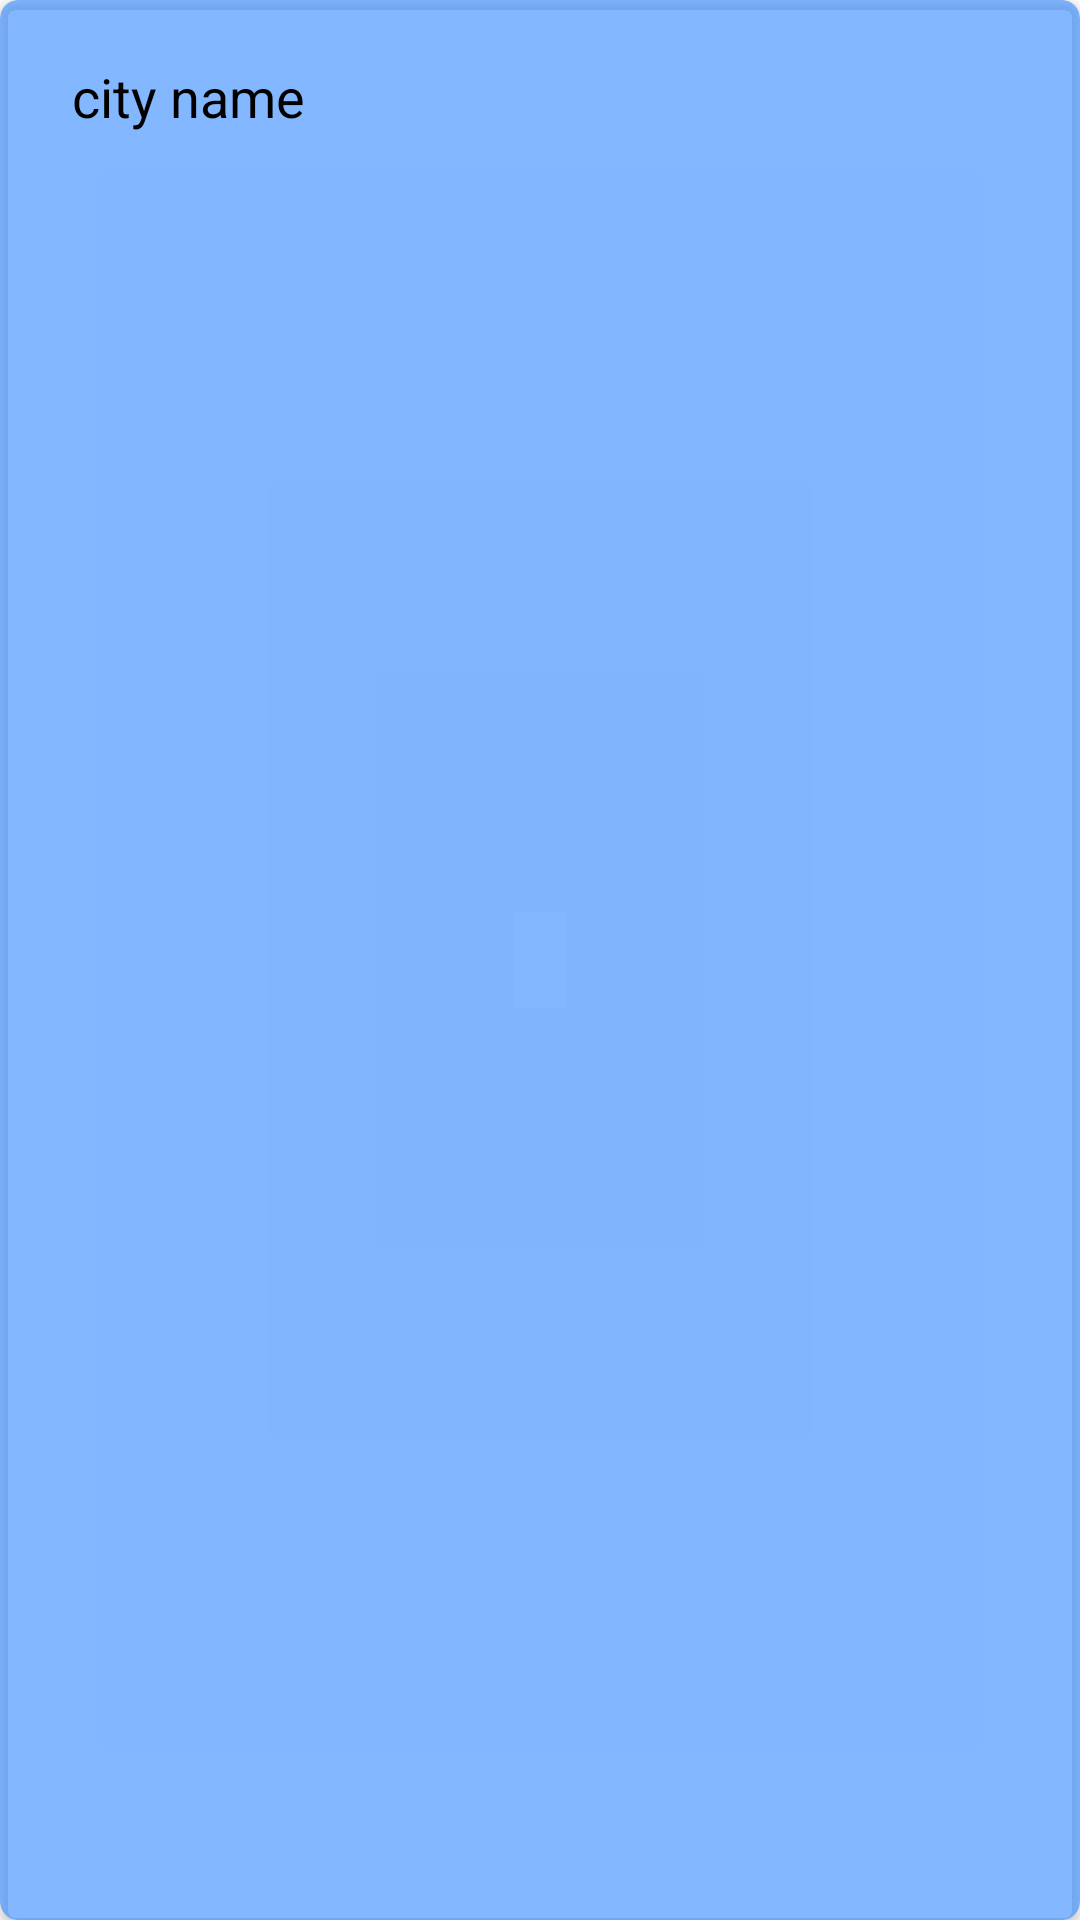

This screen was rendered from an Android layout file. Write that file and the resources it references.
<!-- AndroidManifest.xml: application theme Theme.WeatherForecast -->
<!-- res/layout/card_item_location.xml -->
<?xml version="1.0" encoding="utf-8"?>
<androidx.cardview.widget.CardView xmlns:android="http://schemas.android.com/apk/res/android"
    xmlns:app="http://schemas.android.com/apk/res-auto"
    android:id="@+id/location_card_view"
    android:layout_width="match_parent"
    android:layout_height="wrap_content"
    android:layout_marginTop="8dp"
    app:cardBackgroundColor="@color/partial_light_blue"
    app:cardCornerRadius="6dp">

    <LinearLayout
        android:layout_width="match_parent"
        android:layout_height="wrap_content"
        android:layout_margin="10dp"
        android:orientation="horizontal"
        android:padding="6dp">

        <TextView
            android:id="@+id/idLocationTV"
            android:layout_width="wrap_content"
            android:layout_height="wrap_content"
            android:layout_marginHorizontal="4dp"
            android:layout_weight="2"
            android:gravity="start"
            android:padding="4dp"
            android:text="city name"
            android:textAlignment="textStart"
            android:textColor="@color/black"
            android:textSize="18sp" />

        <androidx.appcompat.widget.AppCompatImageView
            android:id="@+id/idDeleteLocationIV"
            android:layout_width="40dp"
            android:layout_height="40dp"
            android:layout_marginHorizontal="4dp"
            android:layout_weight="1"
            android:clickable="true"
            android:focusable="true"
            android:foreground="?android:attr/selectableItemBackground"
            android:padding="6dp"
            android:src="@drawable/ic_remove" />

    </LinearLayout>


</androidx.cardview.widget.CardView>
<!-- resources referenced by this layout -->
<resources>
  <color name="black">#FF000000</color>
  <color name="partial_light_blue">#AA4593ff</color>
  <style name="Theme.WeatherForecast" parent="Theme.MaterialComponents.DayNight.DarkActionBar">
          
          <item name="colorPrimary">#4593ff</item>
          
      </style>
</resources>
